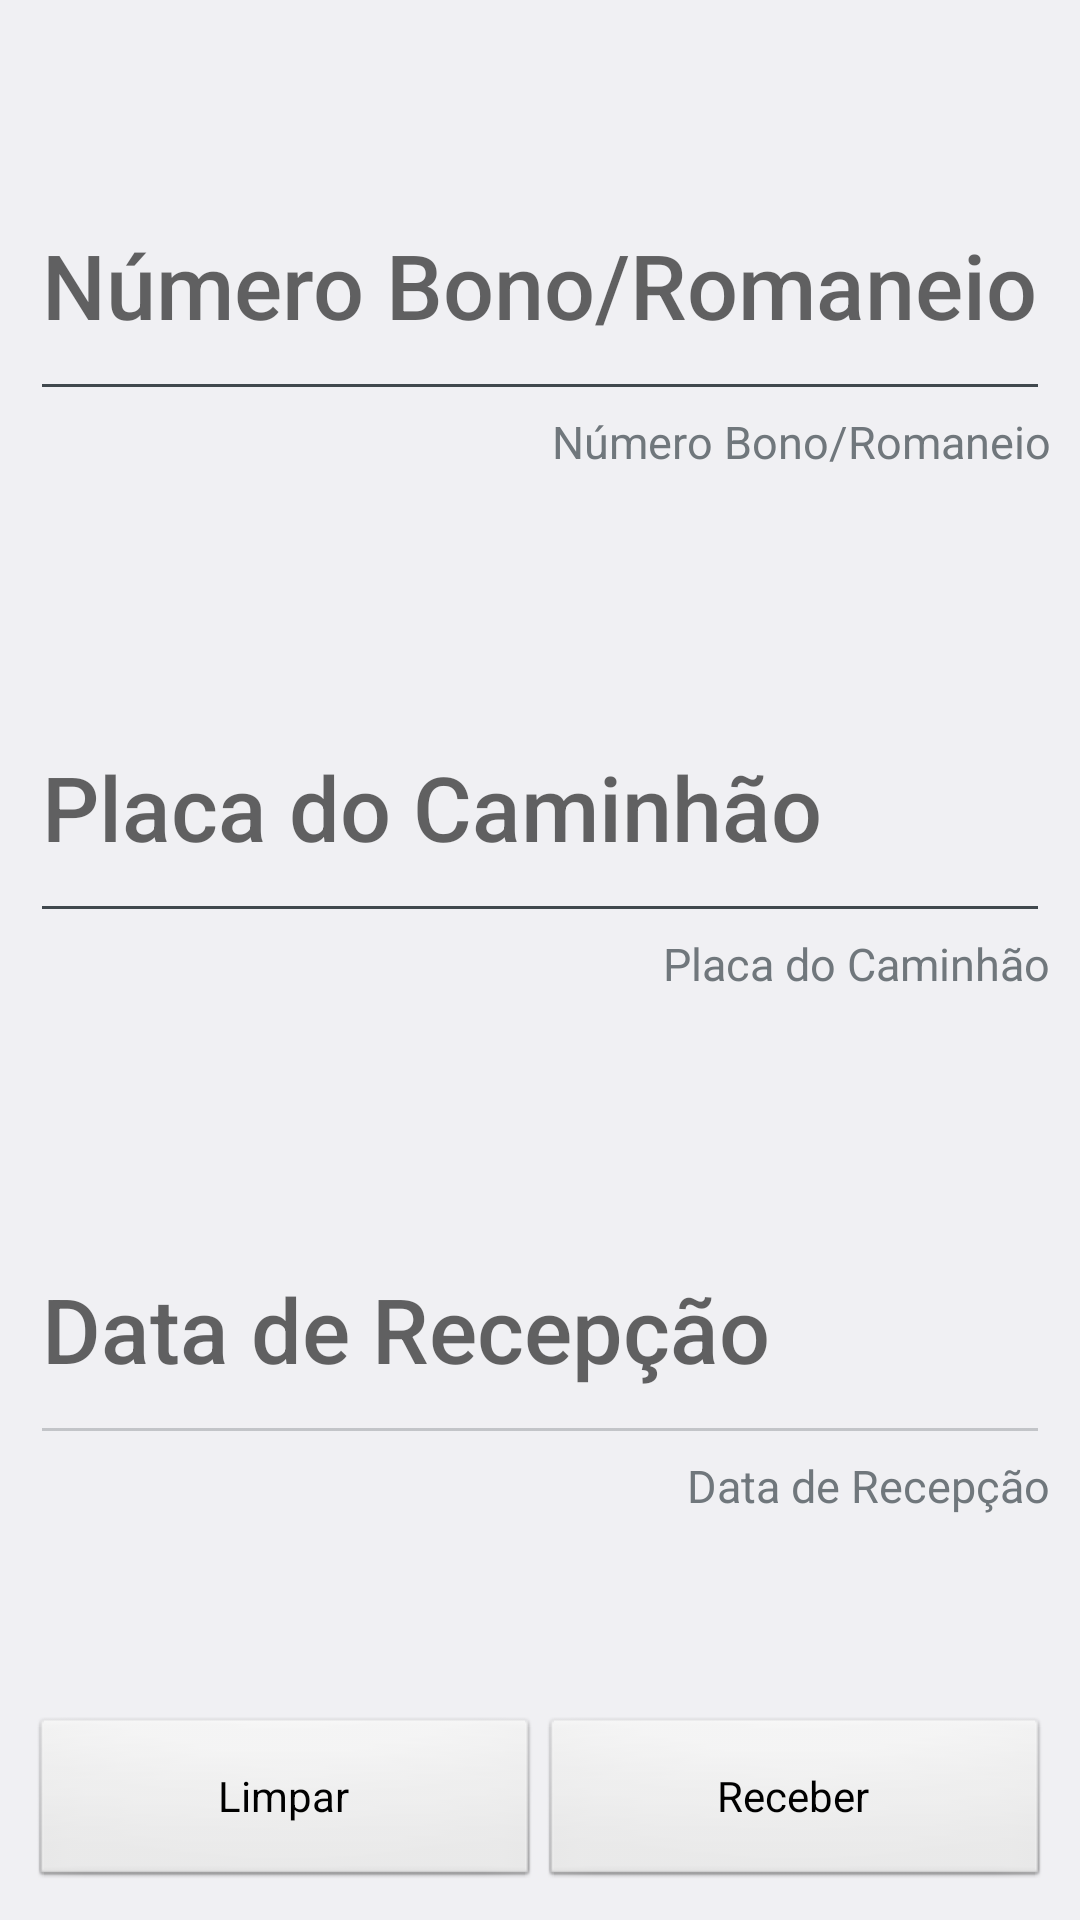

Android layout source for this screen:
<!-- AndroidManifest.xml: application theme CustomLight -->
<!-- res/layout/activity_controle_de_estoque_cdhortifruti.xml -->
<?xml version="1.0" encoding="utf-8"?>
<LinearLayout xmlns:android="http://schemas.android.com/apk/res/android"
    android:layout_width="match_parent"
    android:layout_height="match_parent"
    android:orientation="vertical"
    android:padding="10dp">

    <RelativeLayout
        android:layout_width="match_parent"
        android:layout_height="wrap_content"
        android:orientation="horizontal">

        <Button
            android:id="@+id/estoq_btnStatus"
            android:layout_width="40dp"
            android:layout_height="40dp"
            android:layout_gravity="right"
            android:gravity="right"
            android:background="@drawable/shape_nav_not_no"
            android:layout_alignParentRight="true"
            />

    </RelativeLayout>

    <LinearLayout
        android:layout_width="match_parent"
        android:layout_height="0dp"
        android:layout_weight="12"
        android:orientation="vertical">

        <LinearLayout
            android:layout_width="match_parent"
            android:layout_height="0dp"
            android:layout_weight="@integer/form_medium_input_weight">

            <EditText
                android:imeOptions="flagNoExtractUi"

                android:id="@+id/edtNumRomaneio"
                android:layout_width="0dp"
                android:layout_height="match_parent"
                android:layout_weight="@integer/form_large_input_weight"
                android:hint="Número Bono/Romaneio"
                android:enabled="true"
                android:inputType="number"
                android:nextFocusForward="@+id/edtPlaca"
                android:nextFocusDown="@+id/edtPlaca"
                android:textSize="@dimen/form_input_size"
                ></EditText>

        </LinearLayout>

        <LinearLayout
            android:layout_width="match_parent"
            android:layout_height="0dp"
            android:layout_weight="@integer/form_medium_input_weight">

            <TextView
                android:layout_width="0dp"
                android:layout_height="match_parent"
                android:layout_weight="@integer/form_medium_input_weight"
                android:layout_gravity="top|right"
                android:gravity="top|right"
                android:text="Número Bono/Romaneio"
                android:textSize="@dimen/form_text_size" />

        </LinearLayout>

    </LinearLayout>

    <LinearLayout
        android:layout_width="match_parent"
        android:layout_height="0dp"
        android:layout_weight="12"
        android:orientation="vertical">

        <LinearLayout
            android:layout_width="match_parent"
            android:layout_height="0dp"
            android:layout_weight="@integer/form_medium_input_weight">

            <EditText
                android:imeOptions="flagNoExtractUi"

                android:id="@+id/edtPlacaCaminhao"
                android:layout_width="0dp"
                android:layout_height="match_parent"
                android:layout_weight="@integer/form_large_input_weight"
                android:hint="Placa do Caminhão"
                android:enabled="true"
                android:inputType="text"
                android:nextFocusForward="@+id/edtPlaca"
                android:nextFocusDown="@+id/edtPlaca"
                android:textSize="@dimen/form_input_size"
                ></EditText>

        </LinearLayout>

        <LinearLayout
            android:layout_width="match_parent"
            android:layout_height="0dp"
            android:layout_weight="@integer/form_medium_input_weight">

            <TextView
                android:layout_width="0dp"
                android:layout_height="match_parent"
                android:layout_weight="@integer/form_medium_input_weight"
                android:layout_gravity="top|right"
                android:gravity="top|right"
                android:text="Placa do Caminhão"
                android:textSize="@dimen/form_text_size" />

        </LinearLayout>

    </LinearLayout>

    <LinearLayout
        android:layout_width="match_parent"
        android:layout_height="0dp"
        android:layout_weight="12"
        android:orientation="vertical">

        <LinearLayout
            android:layout_width="match_parent"
            android:layout_height="0dp"
            android:layout_weight="@integer/form_medium_input_weight">

            <EditText
                android:imeOptions="flagNoExtractUi"

                android:id="@+id/edtDataRecebimento"
                android:layout_width="0dp"
                android:layout_height="match_parent"
                android:layout_weight="@integer/form_large_input_weight"
                android:textSize="@dimen/form_input_size"
                android:enabled="false"
                android:hint="Data de Recepção"
                android:inputType="date"
                android:nextFocusForward="@+id/edtNumRecepcao"
                />

        </LinearLayout>


        <LinearLayout
            android:layout_width="match_parent"
            android:layout_height="0dp"
            android:layout_weight="@integer/form_medium_input_weight">

            <TextView
                android:id="@+id/tvSetorOrigem"
                android:layout_width="0dp"
                android:layout_height="match_parent"
                android:layout_weight="@integer/form_medium_input_weight"
                android:layout_gravity="top|right"
                android:gravity="top|right"
                android:text="Data de Recepção"
                android:textSize="@dimen/form_text_size" />

        </LinearLayout>

    </LinearLayout>

    <LinearLayout
        android:layout_width="match_parent"
        android:layout_height="0dp"
        android:layout_weight="@integer/form_medium_input_weight">

        <Button
            android:id="@+id/btnLimpar"
            android:layout_width="0dp"
            android:layout_weight="@integer/form_medium_input_weight"
            android:layout_height="match_parent"
            android:text="Limpar"
            />
        <Button
            android:id="@+id/btnReceber"
            android:layout_width="0dp"
            android:layout_height="match_parent"
            android:layout_weight="@integer/form_medium_input_weight"
            android:text="Receber"/>

    </LinearLayout>

</LinearLayout>
<!-- resources referenced by this layout -->
<resources>
  <dimen name="form_input_size">30dp</dimen>
  <dimen name="form_text_size">15dp</dimen>
  <integer name="form_large_input_weight">8</integer>
  <integer name="form_medium_input_weight">4</integer>
  <style name="CustomLight" parent="android:Theme.DeviceDefault.Light">
          <item name="android:buttonStyle">@android:style/Widget.Button</item>
          <item name="android:button">@android:style/Widget.Button</item>
      </style>
</resources>
